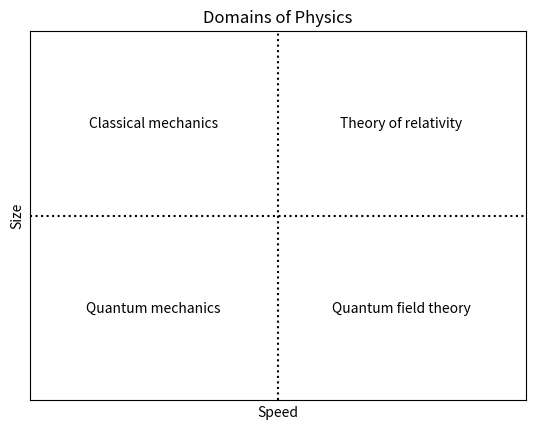

This figure's Python source: (Note: this script raises an exception after producing the figure.)
import matplotlib.pyplot as plt

fig, ax = plt.subplots()

ax.set_title("Domains of Physics")

ax.set_xlabel("Speed")
ax.set_xbound(0, 1)
ax.set_xticks([0, 1], ["0", "$c$"])

ax.set_ylabel("Size")
ax.set_ybound(0, 1)
ax.set_yticks([])

plt.axhline(y=0.5, linestyle=':', color="black")
plt.axvline(x=0.5, linestyle=':', color="black")

ax.text(
    0.25,
    0.75,
    'Classical mechanics',
    horizontalalignment='center',
    verticalalignment='center',
    transform=ax.transAxes
)
ax.text(
    0.75,
    0.75,
    'Theory of relativity',
    horizontalalignment='center',
    verticalalignment='center',
    transform=ax.transAxes
)
ax.text(
    0.25,
    0.25,
    'Quantum mechanics',
    horizontalalignment='center',
    verticalalignment='center',
    transform=ax.transAxes
)
ax.text(
    0.75,
    0.25,
    'Quantum field theory',
    horizontalalignment='center',
    verticalalignment='center',
    transform=ax.transAxes
)

ax.plot()
fig.savefig("./vol5-modern-physics/assets/domains-of-physics.pgf")
